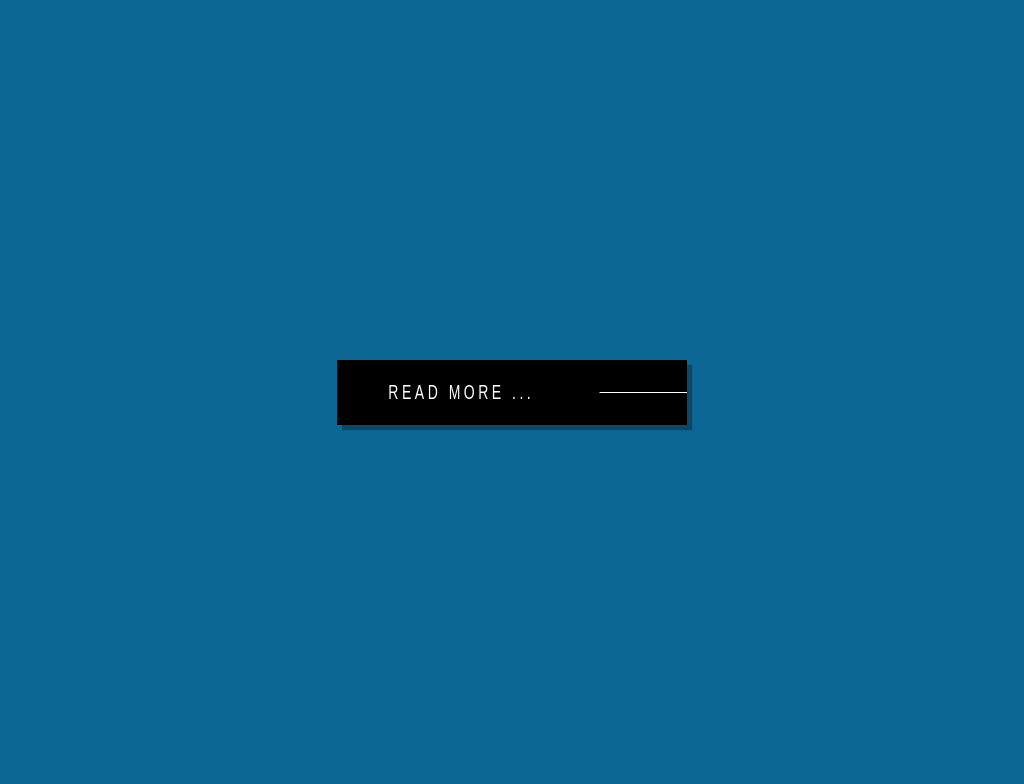

Give the HTML and CSS whose rendering is this image.

<!DOCTYPE html>
<html lang="en">
  <head>
    <meta charset="UTF-8" />
    <meta http-equiv="X-UA-Compatible" content="IE=edge" />
    <meta name="viewport" content="width=device-width, initial-scale=1.0" />
    <title>Button Effect</title>

    <style type="text/css">
      body {
        font-family: sans-serif;
        height: 100vh;
        background-color: #0d6794;

        display: flex;
        justify-content: center;
        align-items: center;
      }

      .btn {
        width: 350px;
        height: 65px;
        background-color: #000;
        border: none;
        box-shadow: 5px 5px 1px rgba(0, 0, 0, 0.3);
        position: relative;

        overflow: hidden;
      }

      .btn span {
        font-size: 20px;
        color: #fff;
        text-transform: uppercase;
        letter-spacing: 5px;

        display: block;

        transform: scaleX(0.7);
        transform-origin: left;

        position: relative;

        transition: all 0.5s;
      }

      .btn em {
        width: 100%;
        height: 1px;
        background-color: #fff;

        position: absolute;
        left: 0;
        top: 50%;

        transform: scaleX(0.25);
        transform-origin: right;

        transition: all 0.3s;
      }

      .btn::before {
        content: "";
        width: 100%;
        height: 40%;
        background-color: #fff;

        position: absolute;
        left: 0;
        top: 0;

        transform: translateX(-100%);

        transition: all 0.3s ease-in-out;
      }

      .btn::after {
        content: "";
        width: 100%;
        height: 40%;
        background-color: #fff;

        position: absolute;
        left: 0;
        bottom: 0;

        transform: translateX(100%);

        transition: all 0.3s ease-in-out;
      }

      .btn:hover::before {
        transform: translateX(90%) skew(45deg);
      }

      .btn:hover::after {
        transform: translateX(-90%) skew(45deg);
      }

      .btn:hover span {
        color: yellow;
      }

      .btn:hover em {
        left: -15%;
      }
    </style>
  </head>
  <body>
    <!-- Emplasis Element -->
    <button type="button" class="btn">
      <span>Read More ...</span> <em></em>
    </button>
  </body>
</html>
